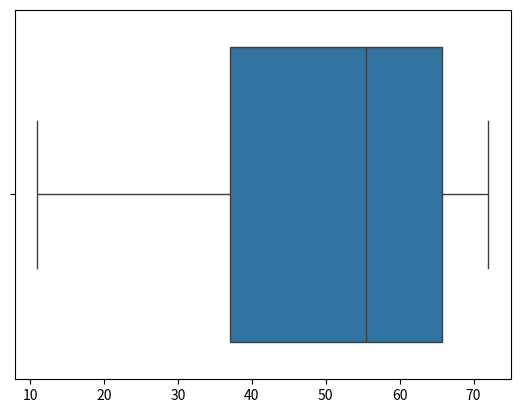

This figure's Python source: (Note: this script raises an exception after producing the figure.)
import numpy as np, pandas as pd, matplotlib.pyplot as plt, seaborn as sns


def five_number_summary_using_numpy(y):
    """
    five_number_summary function basically returns the min, [25, 50, 75] percentile, and max value from a list, array, series or dataframe - y
    :param y: input a list, array, series or a dataframe
    :return: min, [25, 50, 75] percentile, and max value
    """
    try:
        y_min, y_max = np.min(y), np.max(y)
        q1, q2, q3 = np.percentile(y, [25, 50, 75])
        return y_min, q1, q2, q3, y_max

    except Exception as e:
        return e


def box_plot(y):
    """
    Box_plot function plots a box plot for a given list, array, series or dataframe
    :param y: Input a list, array, series or dataframe
    :return: a fig boxplot object and saves the same to Disk/Drive and also returns normal
    """
    try:
        y_min, q1, q2, q3, y_max = five_number_summary_using_numpy(y)  # calling five number summary
        iqr = q3 - q1  # Inter quartile range
        lower_bound = q1 - 1.5 * iqr
        higher_bound = q3 + 1.5 * iqr
        _outliers = outliers(y, lower_bound, higher_bound)
        normal_values = lambda a: a > lower_bound or a < higher_bound
        _normal = list(filter(normal_values, y))

        # Plotting boxplot
        sns.boxplot(data=[y_min, q1, q2, q3, y_max], orient="h")
        plt.show()

        return _outliers, _normal

    except Exception as e:
        return e

    finally:
        filename = 'C:/Users/' + str(np.random.randint(23532345)) + ".png"
        plt.savefig(filename)


def outliers(y, lower_bound, higher_bound):
    """
    outliers method detects outliers based upon the given lower and higher bounds
    :param y: Input a list, array, series or dataframe
    :param lower_bound: q1 - 1.5 * iqr
    :param higher_bound: q3 + 1.5 * iqr
    :return: outliers
    """
    try:
        outlier_values = lambda a: a < lower_bound or a > higher_bound
        _outliers = list(filter(outlier_values, y))
        return _outliers

    except Exception as e:
        return e


y = [11, 13, 34, 65, 66, 67, 68, 69, 40, 61, 72, 43, 54, 25, 36, 57, 48, 60]
box_plot(y)
